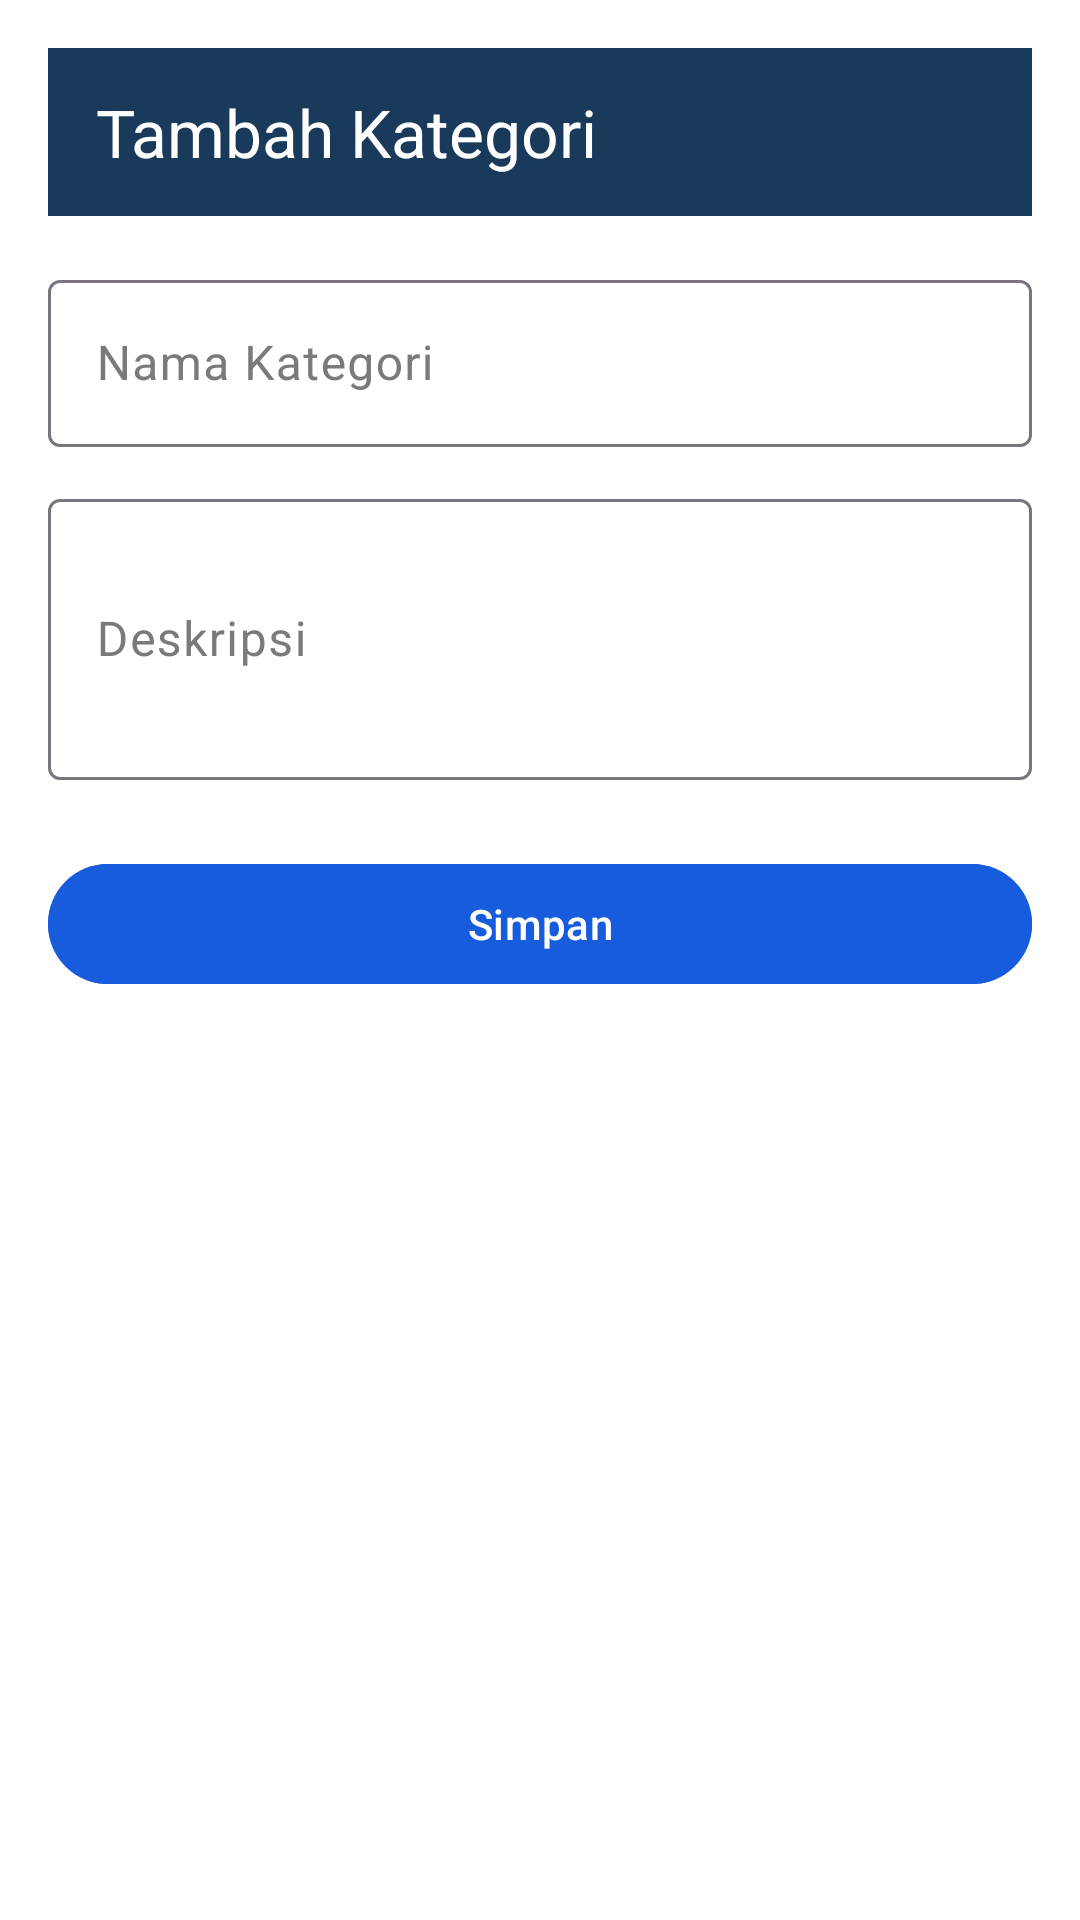

Reconstruct the res/layout file that produces this screen, plus the resources it refers to.
<!-- AndroidManifest.xml: application theme Theme.Wirdago -->
<!-- res/layout/activity_kategori_form.xml -->
<?xml version="1.0" encoding="utf-8"?>
<LinearLayout xmlns:android="http://schemas.android.com/apk/res/android"
    xmlns:app="http://schemas.android.com/apk/res-auto"
    android:layout_width="match_parent"
    android:layout_height="match_parent"
    android:orientation="vertical"
    android:padding="16dp"
    android:background="@color/background">

    <androidx.appcompat.widget.Toolbar
        android:id="@+id/toolbar"
        android:layout_width="match_parent"
        android:layout_height="56dp"
        android:background="@color/sr_primary"
        app:title="Tambah Kategori"
        app:titleTextColor="@color/white" />

    <com.google.android.material.textfield.TextInputLayout
        android:layout_width="match_parent"
        android:layout_height="wrap_content"
        android:layout_marginTop="16dp"
        android:hint="Nama Kategori"
        android:textColorHint="@color/text_secondary">

        <com.google.android.material.textfield.TextInputEditText
            android:id="@+id/etNamaKategori"
            android:layout_width="match_parent"
            android:layout_height="wrap_content"
            android:textColor="@color/text_default" />
    </com.google.android.material.textfield.TextInputLayout>

    <com.google.android.material.textfield.TextInputLayout
        android:layout_width="match_parent"
        android:layout_height="wrap_content"
        android:layout_marginTop="12dp"
        android:hint="Deskripsi"
        android:textColorHint="@color/text_secondary">

        <com.google.android.material.textfield.TextInputEditText
            android:id="@+id/etDeskripsi"
            android:layout_width="match_parent"
            android:layout_height="wrap_content"
            android:minLines="3"
            android:textColor="@color/text_default" />
    </com.google.android.material.textfield.TextInputLayout>

    <com.google.android.material.button.MaterialButton
        android:id="@+id/btnSave"
        android:layout_width="match_parent"
        android:layout_height="wrap_content"
        android:layout_marginTop="24dp"
        android:backgroundTint="@color/primary"
        android:text="Simpan"
        android:textColor="@color/white" />

</LinearLayout>
<!-- resources referenced by this layout -->
<resources>
  <color name="background">#FFFFFF</color>
  <color name="primary">#175CDD</color>
  <color name="sr_primary">#1A3A5C</color>
  <color name="text_default">#3C4049</color>
  <color name="text_secondary">#7A7A7A</color>
  <color name="white">#FFFFFF</color>
  <style name="Theme.Wirdago" parent="Base.Theme.Wirdago" />
  <style name="Base.Theme.Wirdago" parent="Theme.Material3.DayNight.NoActionBar">
          
          <item name="colorPrimary">@color/sr_primary</item>
          <item name="colorPrimaryVariant">@color/sr_primary</item>
          <item name="colorOnPrimary">@color/sr_white</item>
          
          <item name="colorSecondary">@color/sr_accent</item>
          <item name="colorSecondaryVariant">@color/sr_accent</item>
          <item name="colorOnSecondary">@color/sr_white</item>
          
          <item name="android:statusBarColor">@color/sr_primary</item>
          
          <item name="android:windowBackground">@color/sr_background</item>
      </style>
  <color name="sr_white">#FFFFFF</color>
  <color name="sr_accent">#4CAF50</color>
  <color name="sr_background">#F5F7FA</color>
</resources>
